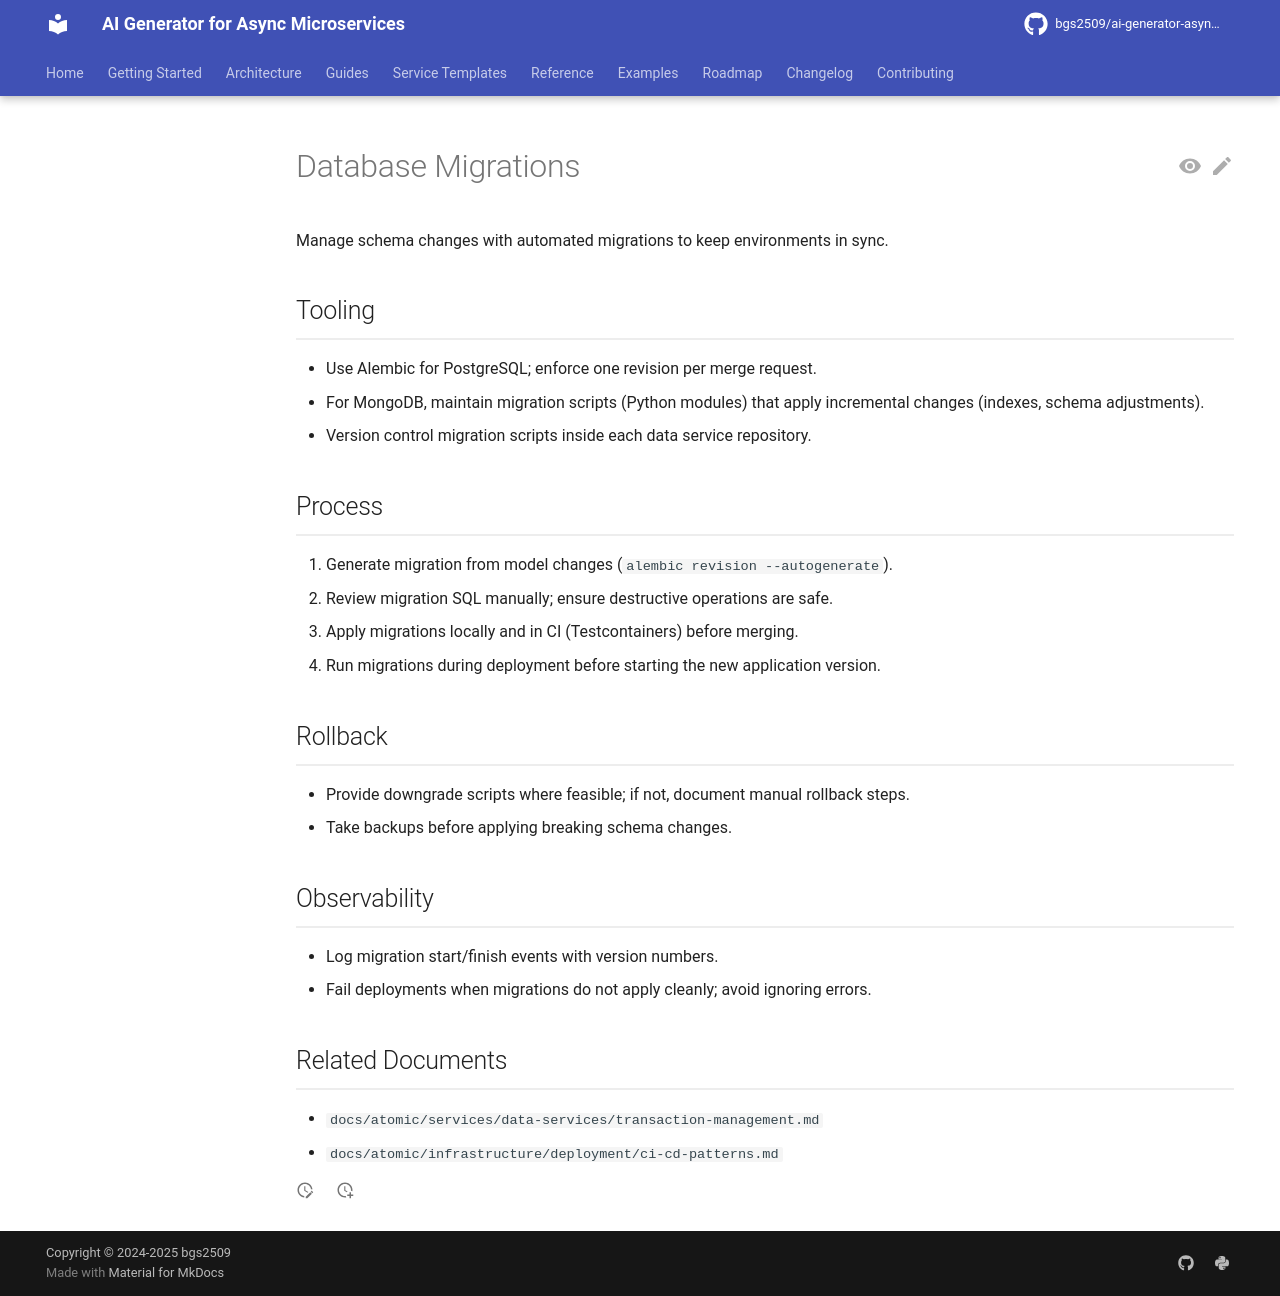

repository: bgs2509/ai-generator-asyncmicroservices · page: atomic/infrastructure/databases/migrations/index.html · generator: mkdocs

# Database Migrations

Manage schema changes with automated migrations to keep environments in sync.

## Tooling

- Use Alembic for PostgreSQL; enforce one revision per merge request.
- For MongoDB, maintain migration scripts (Python modules) that apply incremental changes (indexes, schema adjustments).
- Version control migration scripts inside each data service repository.

## Process

1. Generate migration from model changes (`alembic revision --autogenerate`).
2. Review migration SQL manually; ensure destructive operations are safe.
3. Apply migrations locally and in CI (Testcontainers) before merging.
4. Run migrations during deployment before starting the new application version.

## Rollback

- Provide downgrade scripts where feasible; if not, document manual rollback steps.
- Take backups before applying breaking schema changes.

## Observability

- Log migration start/finish events with version numbers.
- Fail deployments when migrations do not apply cleanly; avoid ignoring errors.

## Related Documents

- `docs/atomic/services/data-services/transaction-management.md`
- `docs/atomic/infrastructure/deployment/ci-cd-patterns.md`
